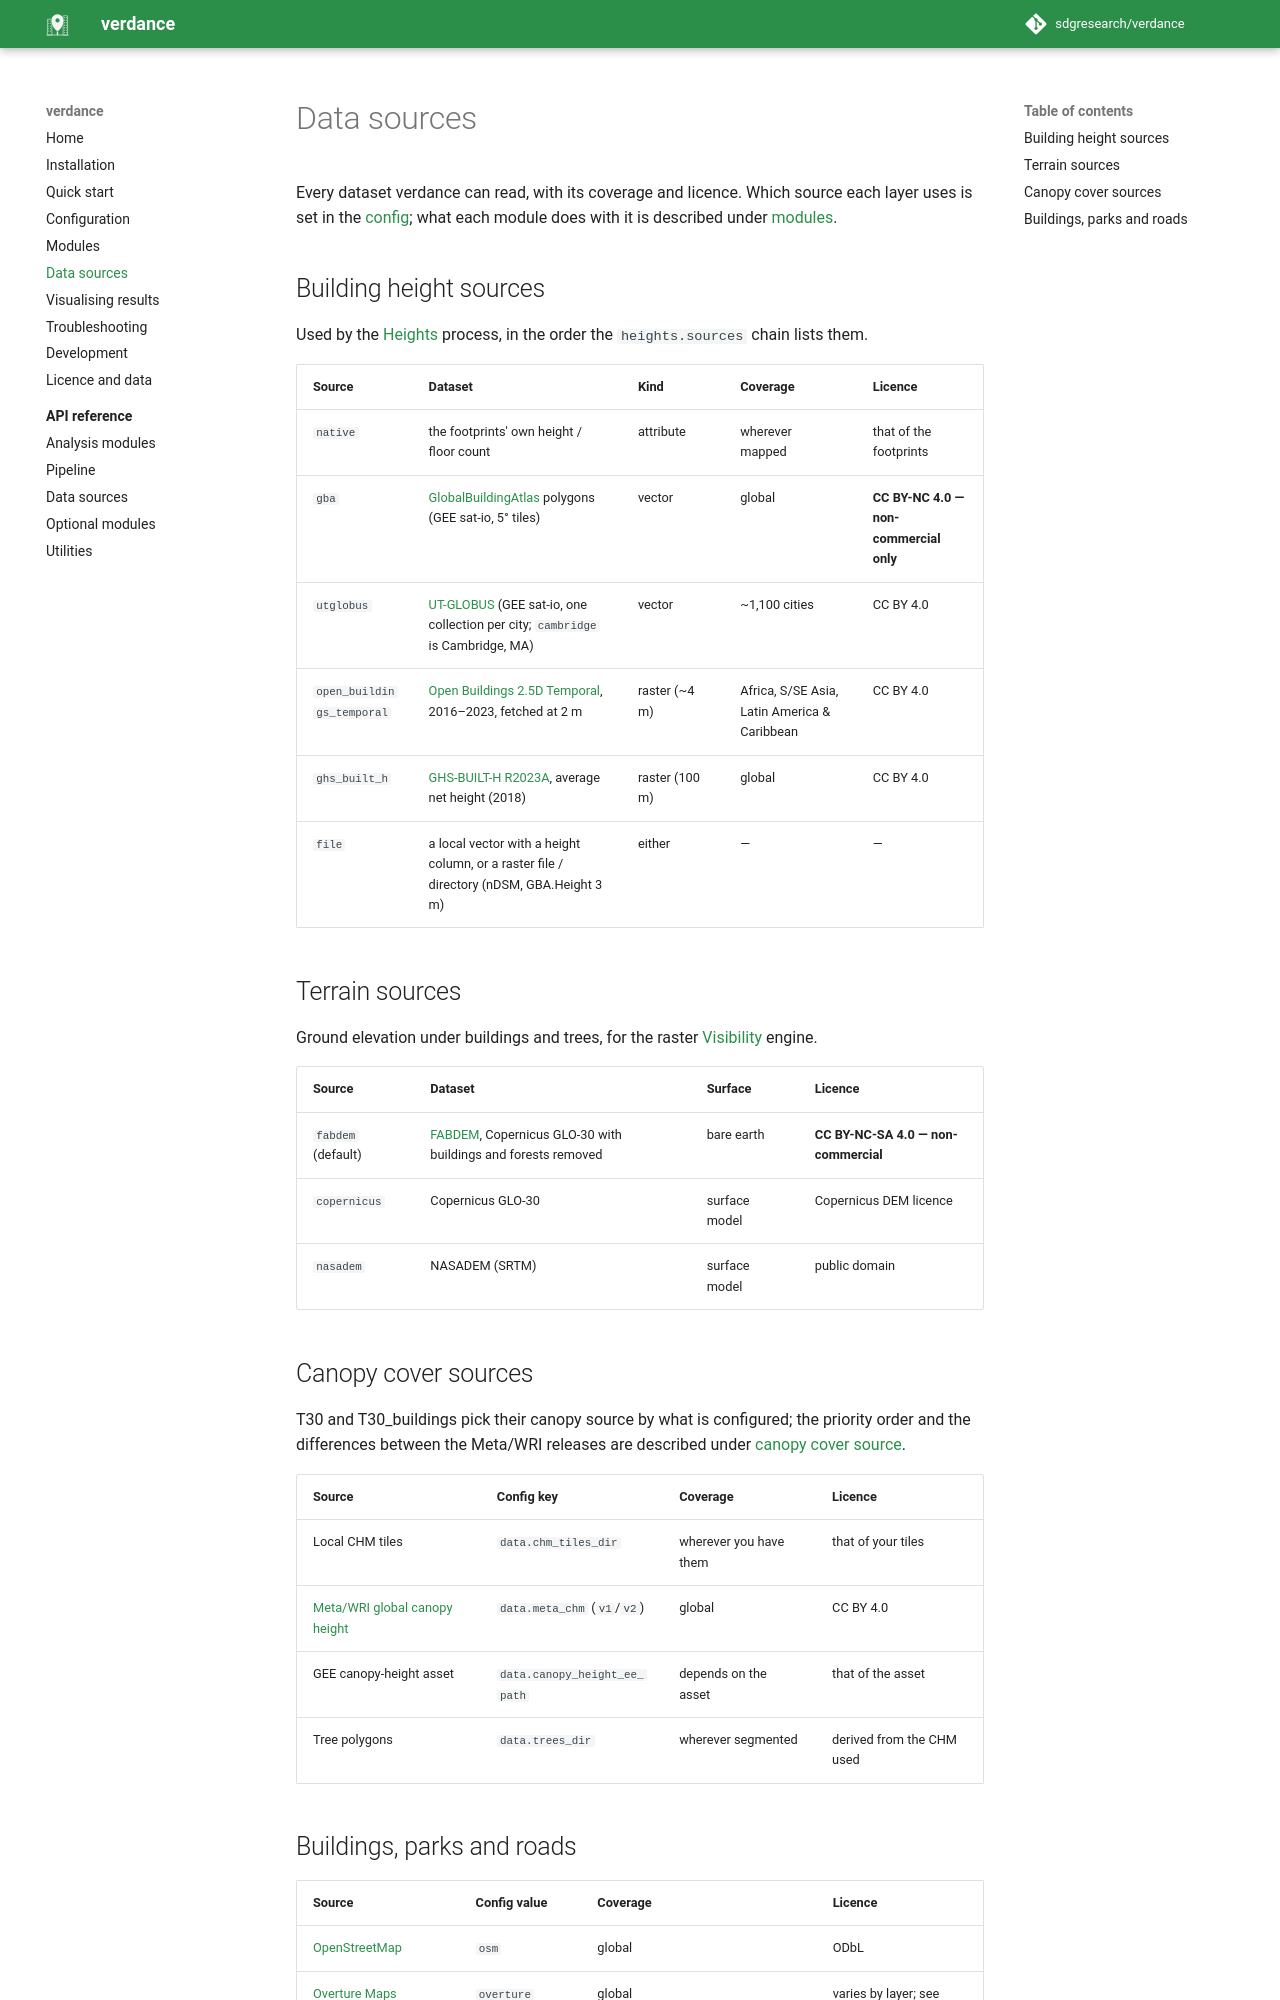

repository: ancazugo/verdance · page: data-sources/index.html · generator: mkdocs

# Data sources

Every dataset verdance can read, with its coverage and licence. Which source each
layer uses is set in the [config](configuration.md); what each module does with it is
described under [modules](modules.md).

## Building height sources

Used by the [Heights](modules.md#building-heights-heights) process, in the order the
`heights.sources` chain lists them.

| Source | Dataset | Kind | Coverage | Licence |
|---|---|---|---|---|
| `native` | the footprints' own height / floor count | attribute | wherever mapped | that of the footprints |
| `gba` | [GlobalBuildingAtlas](https://github.com/zhu-xlab/GlobalBuildingAtlas) polygons (GEE sat-io, 5° tiles) | vector | global | **CC BY-NC 4.0 — non-commercial only** |
| `utglobus` | [UT-GLOBUS](https://www.nature.com/articles/s41597-024-03719-w) (GEE sat-io, one collection per city; `cambridge` is Cambridge, MA) | vector | ~1,100 cities | CC BY 4.0 |
| `open_buildings_temporal` | [Open Buildings 2.5D Temporal](https://developers.google.com/earth-engine/datasets/catalog/GOOGLE_Research_open-buildings-temporal_v1), 2016–2023, fetched at 2 m | raster (~4 m) | Africa, S/SE Asia, Latin America & Caribbean | CC BY 4.0 |
| `ghs_built_h` | [GHS-BUILT-H R2023A](https://developers.google.com/earth-engine/datasets/catalog/JRC_GHSL_P2023A_GHS_BUILT_H), average net height (2018) | raster (100 m) | global | CC BY 4.0 |
| `file` | a local vector with a height column, or a raster file / directory (nDSM, GBA.Height 3 m) | either | — | — |

## Terrain sources

Ground elevation under buildings and trees, for the raster
[Visibility](modules.md#tree-visibility-visibility-optional) engine.

| Source | Dataset | Surface | Licence |
|---|---|---|---|
| `fabdem` (default) | [FABDEM](https://gee-community-catalog.org/projects/fabdem/), Copernicus GLO-30 with buildings and forests removed | bare earth | **CC BY-NC-SA 4.0 — non-commercial** |
| `copernicus` | Copernicus GLO-30 | surface model | Copernicus DEM licence |
| `nasadem` | NASADEM (SRTM) | surface model | public domain |

## Canopy cover sources

T30 and T30_buildings pick their canopy source by what is configured; the priority
order and the differences between the Meta/WRI releases are described under
[canopy cover source](modules.md#canopy-cover-source-t30-t30_buildings).

| Source | Config key | Coverage | Licence |
|---|---|---|---|
| Local CHM tiles | `data.chm_tiles_dir` | wherever you have them | that of your tiles |
| [Meta/WRI global canopy height](https://registry.opendata.aws/dataforgood-fb-forests/) | `data.meta_chm` (`v1`/`v2`) | global | CC BY 4.0 |
| GEE canopy-height asset | `data.canopy_height_ee_path` | depends on the asset | that of the asset |
| Tree polygons | `data.trees_dir` | wherever segmented | derived from the CHM used |
